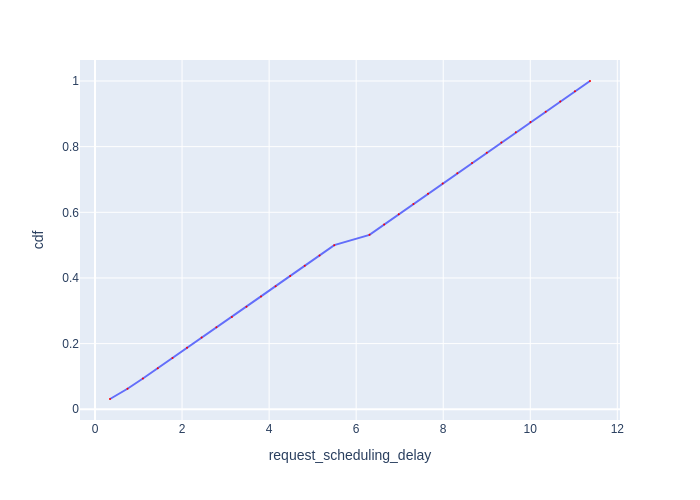

Source data for this figure (header and first rows):
Request Id, request_scheduling_delay, cdf
0_0, 0.3443, 0.03125
0_1, 0.7463, 0.0625
0_2, 1.1, 0.09375
0_3, 1.443, 0.125
0_4, 1.78, 0.1562
0_5, 2.113, 0.1875
0_6, 2.449, 0.2188
0_7, 2.789, 0.25
0_8, 3.144, 0.2812
0_9, 3.48, 0.3125
0_10, 3.814, 0.3438
0_11, 4.149, 0.375
0_12, 4.484, 0.4062
0_13, 4.818, 0.4375
0_14, 5.159, 0.4688
0_15, 5.497, 0.5
0_16, 6.306, 0.5312
0_17, 6.642, 0.5625
0_18, 6.979, 0.5938
0_19, 7.316, 0.625
0_20, 7.651, 0.6562
0_21, 7.987, 0.6875
0_22, 8.324, 0.7188
0_23, 8.663, 0.75
0_24, 9.001, 0.7812
0_25, 9.336, 0.8125
0_26, 9.669, 0.8438
0_27, 10, 0.875
0_28, 10.35, 0.9062
0_29, 10.69, 0.9375
0_30, 11.03, 0.9688
0_31, 11.37, 1.0
